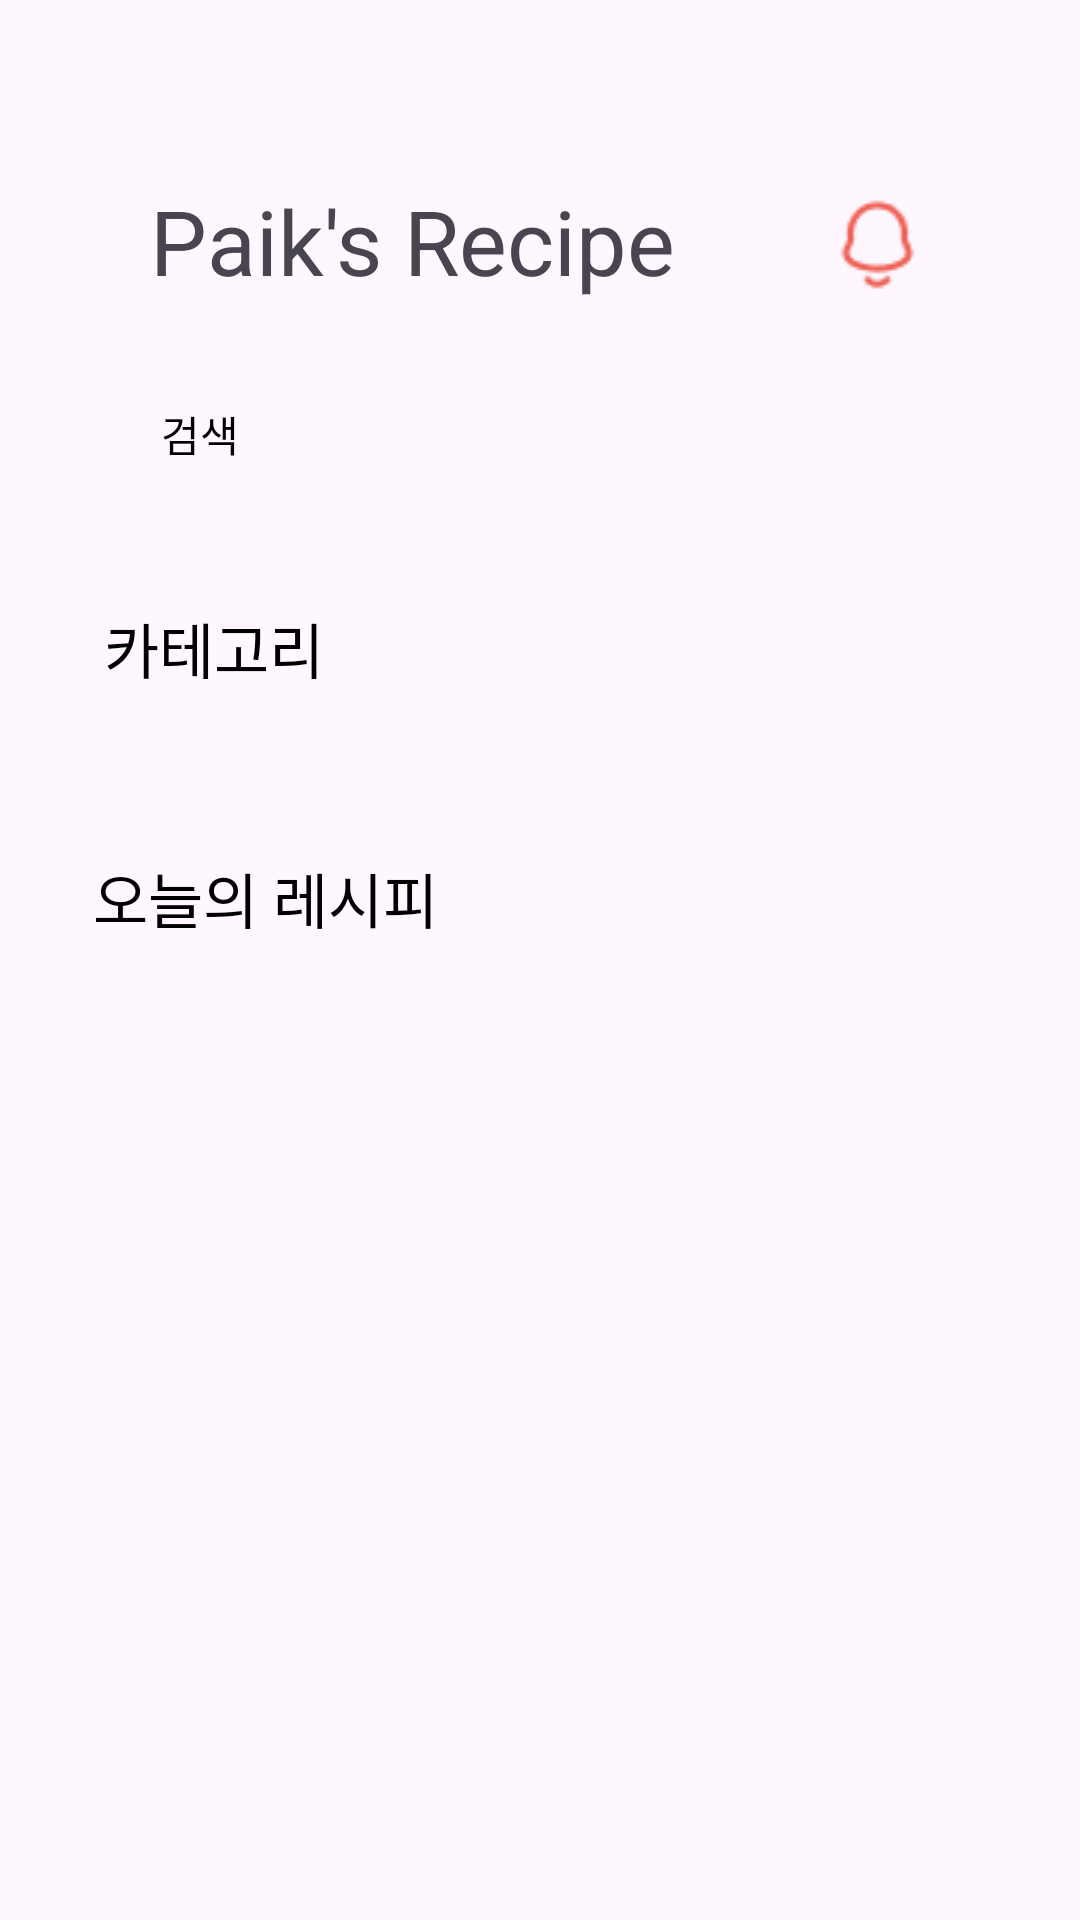

Android layout source for this screen:
<!-- AndroidManifest.xml: application theme Theme.CookingRecipe -->
<!-- res/layout/fragment_home.xml -->
<?xml version="1.0" encoding="utf-8"?>
<FrameLayout xmlns:android="http://schemas.android.com/apk/res/android"
    xmlns:app="http://schemas.android.com/apk/res-auto"
    xmlns:tools="http://schemas.android.com/tools"
    android:id="@+id/home_fragment"
    android:layout_width="match_parent"
    android:layout_height="match_parent"
    tools:context=".Activity.HomeFragment">

    

    <ScrollView
        android:layout_width="match_parent"
        android:layout_height="match_parent">

        <LinearLayout
            android:layout_width="match_parent"
            android:layout_height="wrap_content"
            android:orientation="vertical">


            <LinearLayout
                android:layout_width="match_parent"
                android:layout_height="match_parent"
                android:orientation="horizontal">

                <TextView
                    android:id="@+id/textView3"
                    android:layout_width="wrap_content"
                    android:layout_height="wrap_content"
                    android:layout_marginLeft="50dp"
                    android:layout_marginTop="60dp"
                    android:layout_marginBottom="20dp"
                    android:text="Paik's Recipe"
                    android:textSize="30dp" />

                <ImageView
                    android:id="@+id/imageView2"
                    android:layout_marginTop="65dp"
                    android:layout_width="match_parent"
                    android:layout_height="wrap_content"
                    android:src="@drawable/notification" />
            </LinearLayout>

            <androidx.constraintlayout.widget.ConstraintLayout
                android:id="@+id/home_layout"
                android:layout_width="match_parent"
                android:layout_height="wrap_content"
                app:layout_constraintBottom_toBottomOf="@+id/layout_info"
                app:layout_constraintEnd_toEndOf="parent"
                app:layout_constraintHorizontal_bias="0.0"
                app:layout_constraintStart_toStartOf="parent"
                app:layout_constraintTop_toTopOf="parent"
                app:layout_constraintVertical_bias="0.0">


                <androidx.constraintlayout.widget.ConstraintLayout
                    android:id="@+id/search_btn"
                    android:layout_marginTop="100dp"
                    android:layout_width="350dp"
                    android:layout_height="50dp"
                    android:background="@drawable/search_button"
                    app:layout_constraintEnd_toEndOf="parent"
                    app:layout_constraintStart_toStartOf="parent">

                    <ImageView
                        android:id="@+id/imageView6"
                        android:layout_width="28dp"
                        android:layout_height="28dp"
                        android:contentDescription="@string/search"
                        app:layout_constraintBottom_toBottomOf="parent"
                        app:layout_constraintEnd_toEndOf="parent"
                        app:layout_constraintHorizontal_bias="0.064"
                        app:layout_constraintStart_toStartOf="parent"
                        app:layout_constraintTop_toTopOf="parent"
                        app:layout_constraintVertical_bias="0.523"
                        app:srcCompat="@drawable/ic_search" />

                    <TextView
                        android:id="@+id/textView"
                        android:layout_width="wrap_content"
                        android:layout_height="wrap_content"
                        android:text="@string/search"
                        android:textAlignment="center"
                        android:textColor="@color/black"
                        android:textSize="14sp"
                        app:layout_constraintBottom_toBottomOf="parent"
                        app:layout_constraintEnd_toEndOf="parent"
                        app:layout_constraintHorizontal_bias="0.0"
                        app:layout_constraintStart_toEndOf="@+id/imageView6"
                        app:layout_constraintTop_toTopOf="parent"
                        app:layout_constraintVertical_bias="0.473" />
                </androidx.constraintlayout.widget.ConstraintLayout>

                <androidx.core.widget.NestedScrollView
                    android:id="@+id/nestedScrollView"
                    android:layout_width="match_parent"
                    android:layout_height="wrap_content"
                    android:fillViewport="true"
                    app:layout_behavior="@string/appbar_scrolling_view_behavior"
                    app:layout_constraintEnd_toEndOf="parent"
                    app:layout_constraintStart_toStartOf="parent"
                    app:layout_constraintTop_toBottomOf="@+id/search_btn">

                    <LinearLayout
                        android:layout_width="match_parent"
                        android:layout_height="wrap_content"
                        android:orientation="vertical">

                        <androidx.constraintlayout.widget.ConstraintLayout
                            android:layout_width="match_parent"
                            android:layout_height="match_parent"
                            android:padding="15dp">

                            <HorizontalScrollView
                                android:layout_width="match_parent"
                                android:layout_height="match_parent"
                                app:layout_constraintBottom_toBottomOf="parent"
                                app:layout_constraintEnd_toEndOf="parent"
                                app:layout_constraintHorizontal_bias="0.0"
                                app:layout_constraintStart_toStartOf="parent"
                                app:layout_constraintTop_toBottomOf="@+id/category"
                                app:layout_constraintVertical_bias="1.0">

                                <LinearLayout
                                    android:layout_width="wrap_content"
                                    android:layout_height="match_parent"
                                    android:orientation="vertical">

                                    <androidx.recyclerview.widget.RecyclerView
                                        android:id="@+id/recycler_view_category"
                                        android:layout_width="match_parent"
                                        android:layout_height="wrap_content"
                                        android:layout_marginTop="15dp"
                                        android:layout_marginBottom="15dp" />
                                </LinearLayout>
                            </HorizontalScrollView>

                            <TextView
                                android:id="@+id/category"
                                android:layout_width="wrap_content"
                                android:layout_height="wrap_content"
                                android:layout_marginTop="16dp"
                                android:text="@string/category"
                                android:textColor="@color/black"
                                android:textSize="20sp"
                                app:layout_constraintEnd_toEndOf="parent"
                                app:layout_constraintHorizontal_bias="0.076"
                                app:layout_constraintStart_toStartOf="parent"
                                app:layout_constraintTop_toTopOf="parent" />

                        </androidx.constraintlayout.widget.ConstraintLayout>

                        <androidx.constraintlayout.widget.ConstraintLayout
                            android:layout_width="match_parent"
                            android:layout_height="match_parent"
                            android:paddingStart="15dp"
                            android:paddingLeft="15dp"
                            android:paddingTop="5dp"
                            android:paddingEnd="15dp"
                            android:paddingRight="15dp"
                            android:paddingBottom="15dp">

                            <TextView
                                android:id="@+id/recipe_today"
                                android:layout_width="wrap_content"
                                android:layout_height="wrap_content"
                                android:layout_marginTop="4dp"
                                android:text="@string/recipe_today"
                                android:textColor="@color/black"
                                android:textSize="20sp"
                                app:layout_constraintEnd_toEndOf="parent"
                                app:layout_constraintHorizontal_bias="0.075"
                                app:layout_constraintStart_toStartOf="parent"
                                app:layout_constraintTop_toTopOf="parent" />

                            <androidx.recyclerview.widget.RecyclerView
                                android:id="@+id/recycler_view_today"
                                android:layout_width="match_parent"
                                android:layout_height="wrap_content"
                                android:layout_marginTop="15dp"
                                android:layout_marginBottom="15dp"
                                app:layout_constraintBottom_toBottomOf="parent"
                                app:layout_constraintEnd_toEndOf="parent"
                                app:layout_constraintHorizontal_bias="0.537"
                                app:layout_constraintStart_toStartOf="parent"
                                app:layout_constraintTop_toBottomOf="@+id/recipe_today"
                                app:layout_constraintVertical_bias="1.0" />

                        </androidx.constraintlayout.widget.ConstraintLayout>
                    </LinearLayout>
                </androidx.core.widget.NestedScrollView>


            </androidx.constraintlayout.widget.ConstraintLayout>
        </LinearLayout>
    </ScrollView>

</FrameLayout>
<!-- resources referenced by this layout -->
<resources>
  <color name="black">#FF000000</color>
  <!-- drawable notification: png bitmap (drawable, 808 bytes) -->
  <string name="category">카테고리</string>
  <string name="recipe_today">오늘의 레시피</string>
  <string name="search">검색</string>
  <style name="Theme.CookingRecipe" parent="Base.Theme.CookingRecipe" />
  <style name="Base.Theme.CookingRecipe" parent="Theme.Material3.DayNight.NoActionBar">
          
          
          <item name="android:statusBarColor">@color/orange</item>
      </style>
  <color name="orange">#FF4B3A</color>
</resources>
